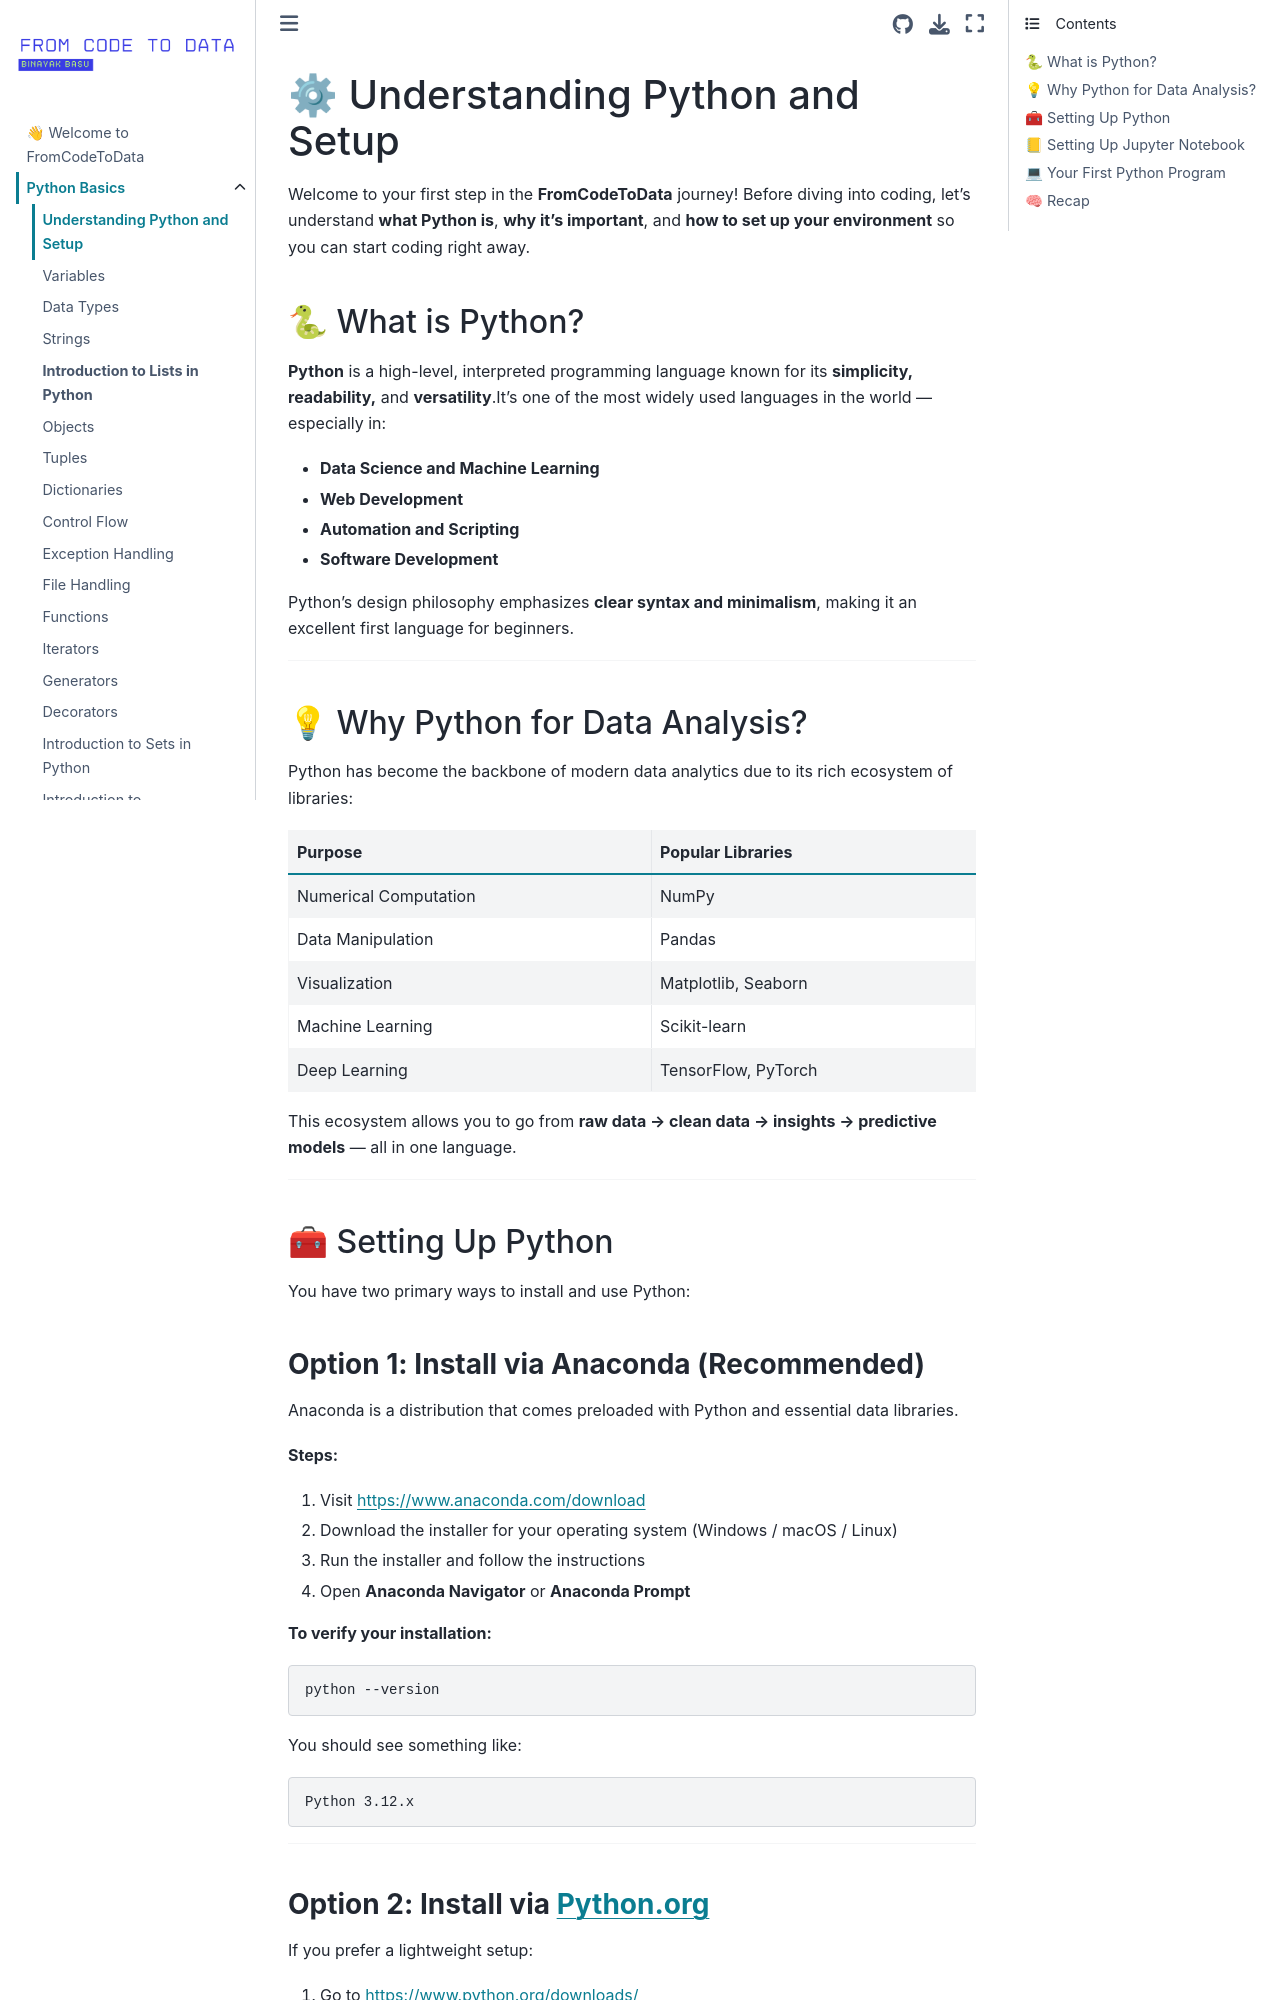

repository: basu-binayak/FromCodeToData · page: python-basics/setup.html · generator: jekyll

# ⚙ Understanding Python and Setup

Welcome to your first step in the **FromCodeToData** journey!
Before diving into coding, let's understand **what Python is**, **why it’s important**, and **how to set up your environment** so you can start coding right away.

## 🐍 What is Python?

**Python** is a high-level, interpreted programming language known for its **simplicity, readability,** and **versatility**.It’s one of the most widely used languages in the world — especially in:

- **Data Science and Machine Learning**
- **Web Development**
- **Automation and Scripting**
- **Software Development**

Python’s design philosophy emphasizes **clear syntax and minimalism**, making it an excellent first language for beginners.

---

## 💡 Why Python for Data Analysis?

Python has become the backbone of modern data analytics due to its rich ecosystem of libraries:

| Purpose               | Popular Libraries   |
| --------------------- | ------------------- |
| Numerical Computation | NumPy               |
| Data Manipulation     | Pandas              |
| Visualization         | Matplotlib, Seaborn |
| Machine Learning      | Scikit-learn        |
| Deep Learning         | TensorFlow, PyTorch |

This ecosystem allows you to go from **raw data → clean data → insights → predictive models** — all in one language.

---

## 🧰 Setting Up Python

You have two primary ways to install and use Python:
